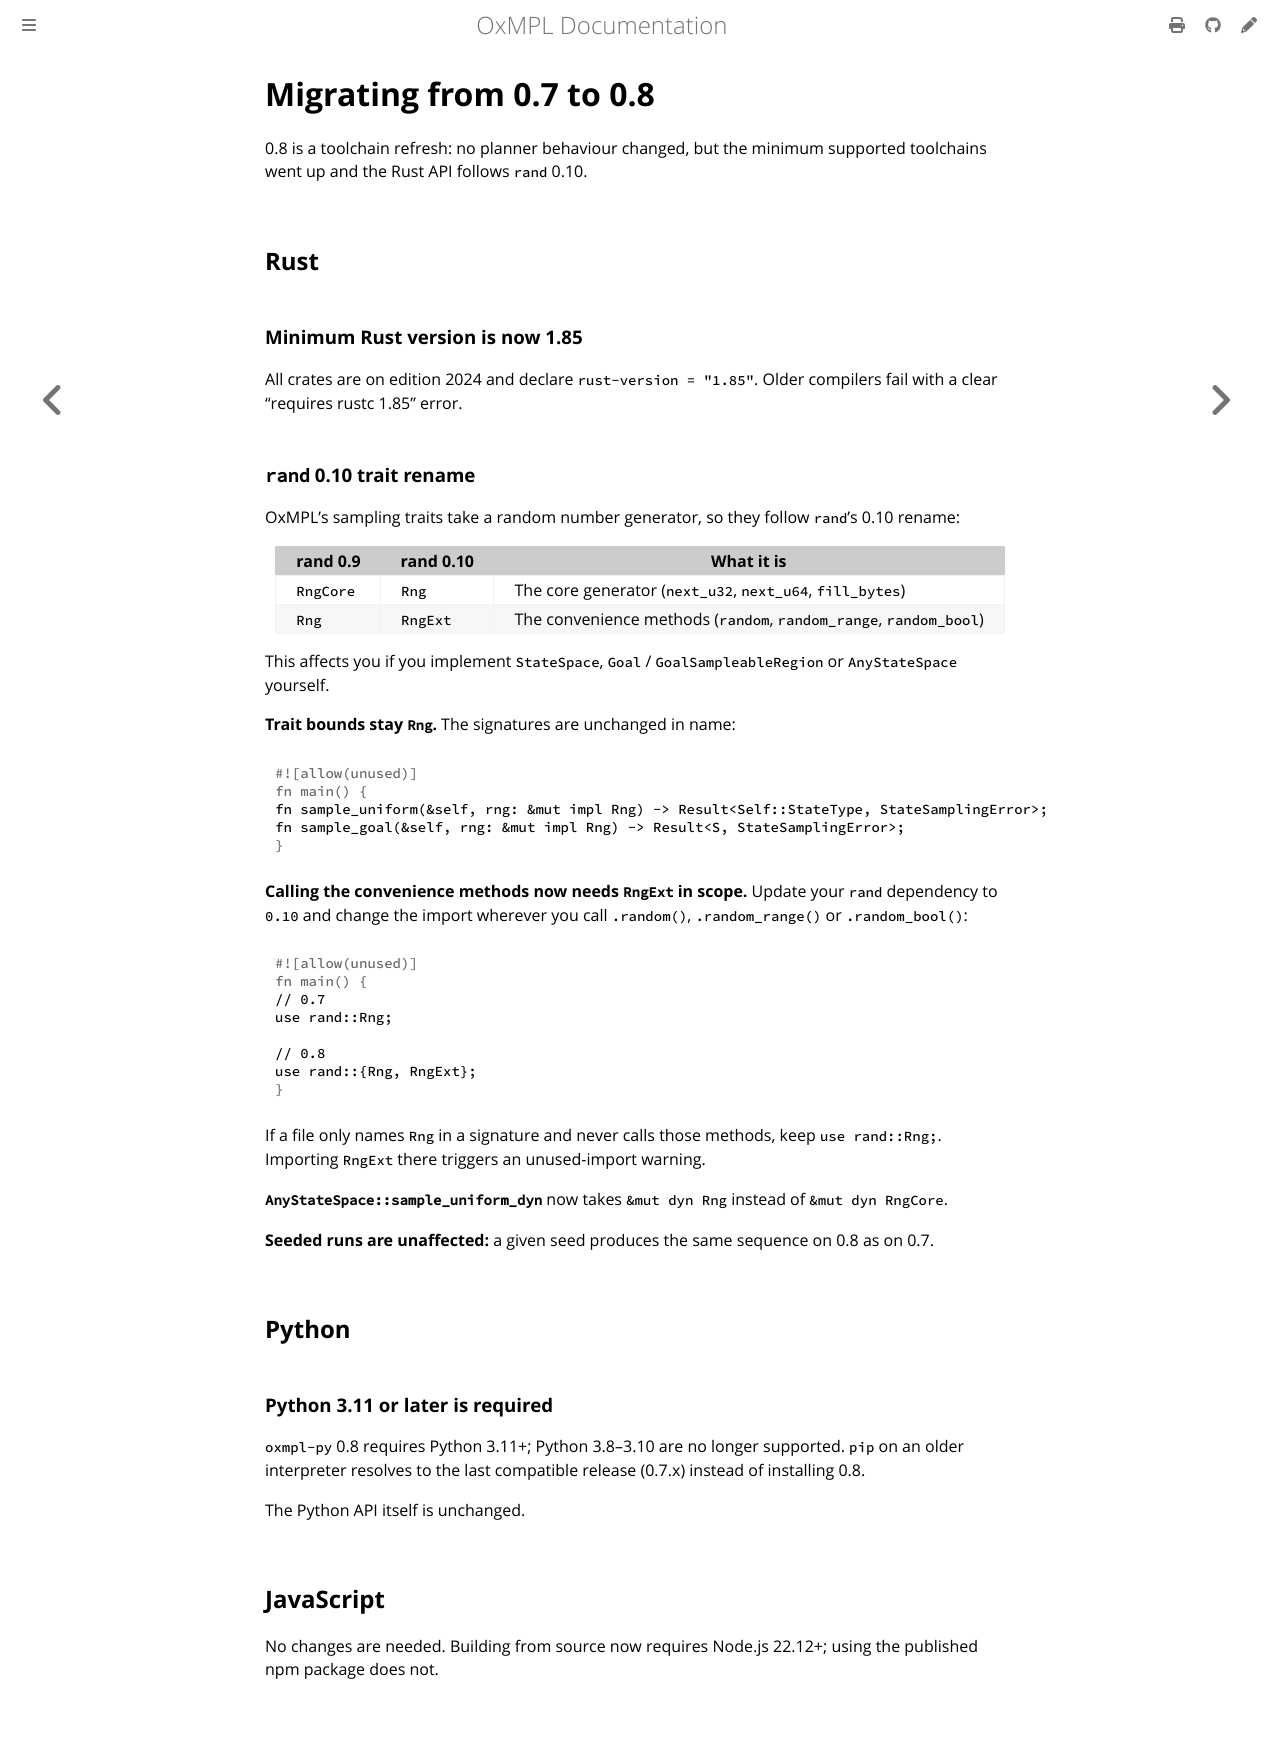

repository: juniorsundar/oxmpl · page: migration/0.7-to-0.8.html · generator: mdbook

# Migrating from 0.7 to 0.8

0.8 is a toolchain refresh: no planner behaviour changed, but the minimum supported toolchains went up and the Rust API follows `rand` 0.10.

## Rust

### Minimum Rust version is now 1.85

All crates are on edition 2024 and declare `rust-version = "1.85"`. Older compilers fail with a clear "requires rustc 1.85" error.

### `rand` 0.10 trait rename

OxMPL's sampling traits take a random number generator, so they follow `rand`'s 0.10 rename:

| rand 0.9 | rand 0.10 | What it is |
|---|---|---|
| `RngCore` | `Rng` | The core generator (`next_u32`, `next_u64`, `fill_bytes`) |
| `Rng` | `RngExt` | The convenience methods (`random`, `random_range`, `random_bool`) |

This affects you if you implement `StateSpace`, `Goal` / `GoalSampleableRegion` or `AnyStateSpace` yourself.

**Trait bounds stay `Rng`.** The signatures are unchanged in name:

```rust
fn sample_uniform(&self, rng: &mut impl Rng) -> Result<Self::StateType, StateSamplingError>;
fn sample_goal(&self, rng: &mut impl Rng) -> Result<S, StateSamplingError>;
```

**Calling the convenience methods now needs `RngExt` in scope.** Update your `rand` dependency to `0.10` and change the import wherever you call `.random()`, `.random_range()` or `.random_bool()`:

```rust
// 0.7
use rand::Rng;

// 0.8
use rand::{Rng, RngExt};
```

If a file only names `Rng` in a signature and never calls those methods, keep `use rand::Rng;`. Importing `RngExt` there triggers an unused-import warning.

**`AnyStateSpace::sample_uniform_dyn`** now takes `&mut dyn Rng` instead of `&mut dyn RngCore`.

**Seeded runs are unaffected:** a given seed produces the same sequence on 0.8 as on 0.7.

## Python

### Python 3.11 or later is required

`oxmpl-py` 0.8 requires Python 3.11+; Python 3.8–3.10 are no longer supported. `pip` on an older interpreter resolves to the last compatible release (0.7.x) instead of installing 0.8.

The Python API itself is unchanged.

## JavaScript

No changes are needed. Building from source now requires Node.js 22.12+; using the published npm package does not.
